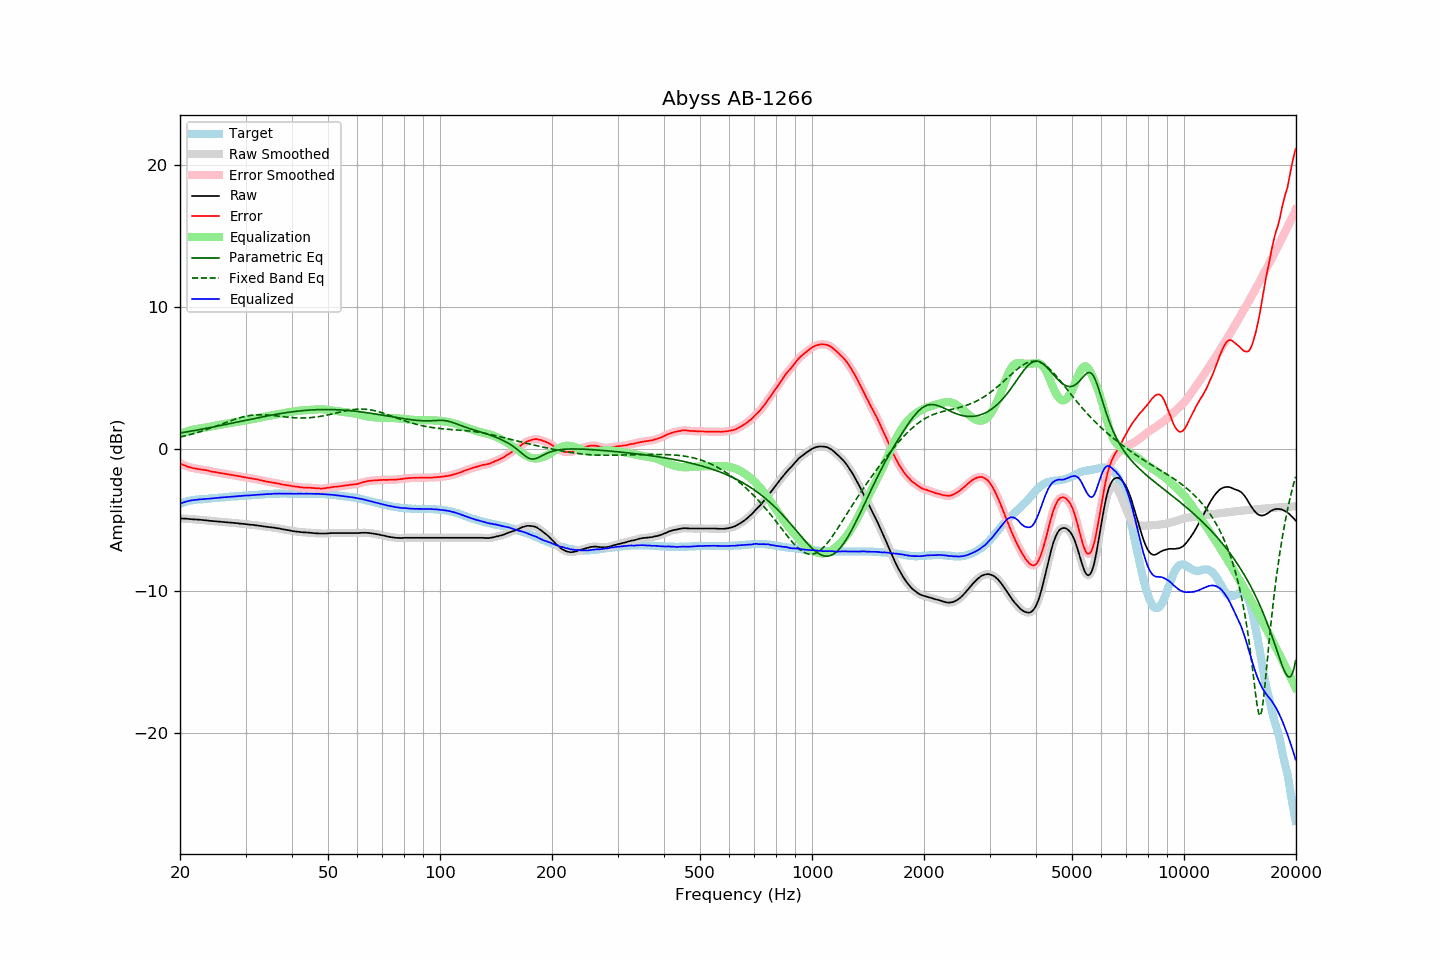

The data file committed next to this chart (first rows):
frequency, raw, error, smoothed, error_smoothed, equalization, parametric_eq, fixed_band_eq, equalized_raw, equalized_smoothed, target
20.00, -4.89, -1.03, -4.89, -1.04, 1.03, 1.12, 0.84, -3.86, -3.86, -3.86
20.20, -4.90, -1.08, -4.90, -1.08, 1.08, 1.14, 0.86, -3.82, -3.81, -3.82
20.40, -4.91, -1.13, -4.91, -1.13, 1.13, 1.15, 0.89, -3.78, -3.77, -3.78
20.61, -4.91, -1.16, -4.91, -1.17, 1.17, 1.17, 0.91, -3.73, -3.74, -3.75
20.81, -4.92, -1.21, -4.92, -1.22, 1.22, 1.19, 0.94, -3.70, -3.70, -3.71
21.02, -4.93, -1.26, -4.93, -1.26, 1.25, 1.21, 0.97, -3.68, -3.68, -3.67
21.23, -4.94, -1.29, -4.94, -1.29, 1.29, 1.23, 1.00, -3.65, -3.65, -3.65
21.44, -4.95, -1.32, -4.95, -1.32, 1.32, 1.25, 1.03, -3.63, -3.63, -3.63
21.66, -4.96, -1.35, -4.96, -1.35, 1.35, 1.27, 1.06, -3.61, -3.61, -3.61
21.87, -4.97, -1.37, -4.97, -1.37, 1.37, 1.29, 1.09, -3.60, -3.59, -3.60
22.09, -4.97, -1.39, -4.97, -1.39, 1.39, 1.31, 1.12, -3.58, -3.58, -3.58
22.31, -4.98, -1.41, -4.98, -1.41, 1.41, 1.33, 1.16, -3.57, -3.57, -3.57
22.54, -4.99, -1.43, -4.99, -1.43, 1.43, 1.35, 1.19, -3.56, -3.56, -3.56
22.76, -5.00, -1.45, -5.00, -1.45, 1.45, 1.37, 1.23, -3.55, -3.55, -3.55
22.99, -5.01, -1.46, -5.01, -1.46, 1.47, 1.40, 1.26, -3.54, -3.54, -3.55
23.22, -5.02, -1.48, -5.02, -1.48, 1.49, 1.42, 1.30, -3.53, -3.53, -3.54
23.45, -5.03, -1.50, -5.03, -1.50, 1.51, 1.44, 1.34, -3.52, -3.52, -3.53
23.69, -5.04, -1.52, -5.04, -1.52, 1.53, 1.46, 1.38, -3.51, -3.52, -3.52
23.92, -5.06, -1.55, -5.06, -1.55, 1.55, 1.48, 1.42, -3.51, -3.51, -3.51
24.16, -5.07, -1.58, -5.07, -1.58, 1.57, 1.50, 1.46, -3.50, -3.50, -3.49
24.40, -5.08, -1.61, -5.08, -1.60, 1.60, 1.53, 1.50, -3.48, -3.49, -3.47
24.65, -5.09, -1.62, -5.09, -1.62, 1.62, 1.55, 1.54, -3.47, -3.47, -3.47
24.89, -5.10, -1.64, -5.10, -1.64, 1.64, 1.57, 1.58, -3.46, -3.46, -3.46
25.14, -5.11, -1.66, -5.11, -1.66, 1.66, 1.59, 1.62, -3.45, -3.45, -3.45
25.39, -5.12, -1.68, -5.12, -1.68, 1.68, 1.62, 1.67, -3.44, -3.44, -3.44
25.65, -5.13, -1.71, -5.13, -1.70, 1.70, 1.64, 1.71, -3.43, -3.43, -3.42
25.91, -5.14, -1.71, -5.14, -1.72, 1.72, 1.66, 1.75, -3.42, -3.42, -3.42
26.16, -5.15, -1.73, -5.15, -1.73, 1.74, 1.69, 1.80, -3.41, -3.41, -3.41
26.43, -5.16, -1.75, -5.16, -1.75, 1.76, 1.71, 1.84, -3.40, -3.40, -3.41
26.69, -5.17, -1.77, -5.17, -1.78, 1.78, 1.73, 1.88, -3.39, -3.39, -3.40
26.96, -5.18, -1.80, -5.18, -1.80, 1.80, 1.76, 1.92, -3.38, -3.38, -3.38
27.23, -5.19, -1.82, -5.19, -1.82, 1.82, 1.78, 1.97, -3.37, -3.37, -3.37
27.50, -5.20, -1.84, -5.20, -1.84, 1.84, 1.80, 2.01, -3.36, -3.36, -3.36
27.77, -5.21, -1.85, -5.21, -1.86, 1.86, 1.83, 2.05, -3.35, -3.35, -3.36
28.05, -5.22, -1.88, -5.22, -1.87, 1.88, 1.85, 2.08, -3.34, -3.34, -3.34
28.33, -5.23, -1.89, -5.23, -1.89, 1.89, 1.88, 2.12, -3.33, -3.34, -3.34
28.62, -5.24, -1.91, -5.24, -1.91, 1.91, 1.90, 2.16, -3.33, -3.33, -3.33
28.90, -5.26, -1.94, -5.26, -1.93, 1.93, 1.92, 2.19, -3.33, -3.32, -3.32
29.19, -5.27, -1.95, -5.27, -1.96, 1.95, 1.95, 2.22, -3.32, -3.32, -3.32
29.48, -5.28, -1.99, -5.28, -1.98, 1.97, 1.97, 2.25, -3.31, -3.31, -3.29
29.78, -5.29, -1.99, -5.29, -1.99, 1.99, 1.99, 2.28, -3.29, -3.30, -3.29
30.08, -5.30, -2.01, -5.30, -2.02, 2.01, 2.02, 2.30, -3.28, -3.29, -3.29
30.38, -5.32, -2.03, -5.32, -2.03, 2.03, 2.04, 2.32, -3.29, -3.28, -3.29
30.68, -5.33, -2.06, -5.33, -2.05, 2.05, 2.07, 2.34, -3.28, -3.28, -3.27
30.99, -5.34, -2.07, -5.34, -2.07, 2.07, 2.09, 2.36, -3.27, -3.27, -3.27
31.30, -5.35, -2.09, -5.35, -2.09, 2.09, 2.11, 2.37, -3.26, -3.26, -3.26
31.61, -5.36, -2.11, -5.36, -2.11, 2.11, 2.14, 2.39, -3.25, -3.25, -3.25
31.93, -5.38, -2.14, -5.38, -2.13, 2.13, 2.16, 2.40, -3.25, -3.24, -3.24
32.24, -5.39, -2.15, -5.39, -2.15, 2.16, 2.18, 2.40, -3.23, -3.24, -3.24
32.57, -5.41, -2.18, -5.41, -2.18, 2.18, 2.21, 2.40, -3.23, -3.23, -3.23
32.89, -5.42, -2.20, -5.42, -2.20, 2.20, 2.23, 2.41, -3.21, -3.22, -3.22
33.22, -5.44, -2.23, -5.44, -2.23, 2.23, 2.25, 2.40, -3.21, -3.21, -3.21
33.55, -5.46, -2.26, -5.46, -2.26, 2.25, 2.27, 2.40, -3.21, -3.20, -3.20
33.89, -5.47, -2.28, -5.47, -2.28, 2.28, 2.29, 2.40, -3.19, -3.19, -3.19
34.23, -5.49, -2.31, -5.49, -2.30, 2.30, 2.32, 2.39, -3.19, -3.19, -3.18
34.57, -5.50, -2.32, -5.50, -2.32, 2.32, 2.34, 2.38, -3.18, -3.18, -3.18
34.92, -5.52, -2.34, -5.52, -2.34, 2.34, 2.36, 2.37, -3.18, -3.17, -3.18
35.27, -5.53, -2.36, -5.53, -2.36, 2.36, 2.38, 2.36, -3.17, -3.17, -3.17
35.62, -5.54, -2.38, -5.54, -2.38, 2.38, 2.40, 2.35, -3.16, -3.16, -3.16
35.97, -5.56, -2.40, -5.56, -2.40, 2.40, 2.42, 2.33, -3.16, -3.16, -3.16
... 635 more rows
